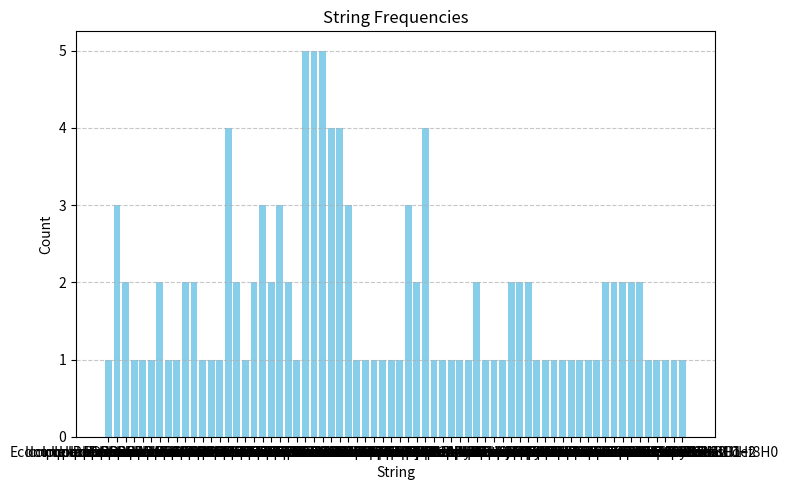

Recreate this plot in Python.
from collections import Counter
import matplotlib.pyplot as plt
# Example input array
allSelectedFeaturesPDRed13EV41kHzStride2 = [
                    #    'ElandscapeAmplitudeH1', 'UcomplexPolinomialCoef6H1' #AdaBoost RFE
                       'EcomplexPolinomialCoef10H0', 'IcomplexPolinomialCoef7H1', 'IcomplexPolinomialCoef10H1', 'IcomplexPolinomialCoef1H2', 'IcomplexPolinomialCoef2H2', 'IcomplexPolinomialCoef4H2', 'IcomplexPolinomialCoef6H2', 'IcomplexPolinomialCoef8H2', 'IcomplexPolinomialCoef9H2', 'OcomplexPolinomialCoef6H1', 'OcomplexPolinomialCoef9H1', 'OcomplexPolinomialCoef5H2', 'OcomplexPolinomialCoef7H2', 'UcomplexPolinomialCoef1H1', 'UcomplexPolinomialCoef6H1', #AdaBoost SFS
                       'UcomplexPolinomialCoef6H1', 'UcomplexPolinomialCoef7H1', 'UcomplexPolinomialCoef8H1', 'UcomplexPolinomialCoef9H1', 'UcomplexPolinomialCoef10H1', 'UcomplexPolinomialCoef1H2', 'UcomplexPolinomialCoef2H2', 'UcomplexPolinomialCoef3H2', 'UcomplexPolinomialCoef4H2', 'UcomplexPolinomialCoef5H2', 'UcomplexPolinomialCoef6H2', 'UcomplexPolinomialCoef7H2', 'UcomplexPolinomialCoef8H2', 'UcomplexPolinomialCoef9H2', 'UcomplexPolinomialCoef10H2', #HistGradient
                       'AbettiAmplitudeH2', 'EnumberOfPointsH2', 'IbettiAmplitudeH0', 'IbettiAmplitudeH1', 'ObettiAmplitudeH0', 'OcomplexPolinomialCoef6H1', 'UentropyH2', 'UnumberOfPointsH2', 'UbettiAmplitudeH0', 'UbettiAmplitudeH1', 'UcomplexPolinomialCoef6H0', 'UcomplexPolinomialCoef2H1', 'UcomplexPolinomialCoef6H1', 'UcomplexPolinomialCoef7H1', 'UcomplexPolinomialCoef6H2', #KNN
                    #    'AbettiAmplitudeH2', 'OlandscapeAmplitudeH2', 'UbettiAmplitudeH1', #Logistic RFE
                       'AentropyH1', 'AcomplexPolinomialCoef6H0', 'IcomplexPolinomialCoef6H2', 'ObettiAmplitudeH2', 'UnumberOfPointsH2', 'UbettiAmplitudeH1', 'UcomplexPolinomialCoef10H0', 'UcomplexPolinomialCoef6H1', 'UcomplexPolinomialCoef1H2', 'UcomplexPolinomialCoef2H2', 'UcomplexPolinomialCoef6H2', 'UcomplexPolinomialCoef7H2', 'UcomplexPolinomialCoef8H2', 'UcomplexPolinomialCoef9H2', 'UcomplexPolinomialCoef10H2', #Logistic SFS
                       'EcomplexPolinomialCoef6H2', 'IentropyH0', 'OcomplexPolinomialCoef9H0', 'OcomplexPolinomialCoef9H2', 'UentropyH1', 'UbettiAmplitudeH2', 'UcomplexPolinomialCoef5H0', 'UcomplexPolinomialCoef7H0', 'UcomplexPolinomialCoef9H0', 'UcomplexPolinomialCoef10H0', 'UcomplexPolinomialCoef3H1', 'UcomplexPolinomialCoef10H1', 'UcomplexPolinomialCoef3H2', 'UcomplexPolinomialCoef5H2', 'UcomplexPolinomialCoef7H2', #MLP
                    #    'AcomplexPolinomialCoef4H0', 'AcomplexPolinomialCoef6H0', 'ElandscapeAmplitudeH0', 'EbettiAmplitudeH0', 'EcomplexPolinomialCoef4H0', 'EcomplexPolinomialCoef8H0', 'EcomplexPolinomialCoef10H0', 'EcomplexPolinomialCoef9H1', 'IentropyH0', 'IentropyH1', 'InumberOfPointsH2', 'IbettiAmplitudeH2', 'IcomplexPolinomialCoef2H0', 'IcomplexPolinomialCoef8H0', 'IcomplexPolinomialCoef6H1', 'IcomplexPolinomialCoef9H1', 'IcomplexPolinomialCoef10H1', 'IcomplexPolinomialCoef5H2', 'IcomplexPolinomialCoef6H2', 'IcomplexPolinomialCoef9H2', 'IcomplexPolinomialCoef10H2', 'OentropyH1', 'OentropyH2', 'OnumberOfPointsH1', 'OnumberOfPointsH2', 'ObettiAmplitudeH0', 'ObettiAmplitudeH1', 'OcomplexPolinomialCoef2H0', 'OcomplexPolinomialCoef4H0', 'OcomplexPolinomialCoef6H0', 'OcomplexPolinomialCoef8H0', 'OcomplexPolinomialCoef10H0', 'OcomplexPolinomialCoef2H1', 'OcomplexPolinomialCoef3H1', 'OcomplexPolinomialCoef4H1', 'OcomplexPolinomialCoef5H1', 'OcomplexPolinomialCoef6H1', 'OcomplexPolinomialCoef7H1', 'OcomplexPolinomialCoef8H1', 'OcomplexPolinomialCoef9H1', 'OcomplexPolinomialCoef10H1', 'OcomplexPolinomialCoef1H2', 'OcomplexPolinomialCoef5H2', 'OcomplexPolinomialCoef6H2', 'OcomplexPolinomialCoef9H2', 'UentropyH0', 'UentropyH1', 'UentropyH2', 'UlandscapeAmplitudeH1', 'UnumberOfPointsH1', 'UnumberOfPointsH2', 'UbettiAmplitudeH0', 'UbettiAmplitudeH1', 'UbettiAmplitudeH2', 'UcomplexPolinomialCoef2H0', 'UcomplexPolinomialCoef4H0', 'UcomplexPolinomialCoef6H0', 'UcomplexPolinomialCoef8H0', 'UcomplexPolinomialCoef10H0', 'UcomplexPolinomialCoef1H1', 'UcomplexPolinomialCoef3H1', 'UcomplexPolinomialCoef4H1', 'UcomplexPolinomialCoef5H1', 'UcomplexPolinomialCoef6H1', 'UcomplexPolinomialCoef7H1', 'UcomplexPolinomialCoef8H1', 'UcomplexPolinomialCoef9H1', 'UcomplexPolinomialCoef10H1', 'UcomplexPolinomialCoef1H2', 'UcomplexPolinomialCoef2H2', 'UcomplexPolinomialCoef3H2', 'UcomplexPolinomialCoef4H2', 'UcomplexPolinomialCoef5H2', 'UcomplexPolinomialCoef6H2', 'UcomplexPolinomialCoef7H2', 'UcomplexPolinomialCoef8H2', 'UcomplexPolinomialCoef9H2', 'UcomplexPolinomialCoef10H2', #Random Forest RFE
                       'EcomplexPolinomialCoef9H2', 'IcomplexPolinomialCoef3H0', 'IcomplexPolinomialCoef7H0', 'IcomplexPolinomialCoef4H1', 'IcomplexPolinomialCoef7H1', 'IcomplexPolinomialCoef9H1', 'OcomplexPolinomialCoef8H1', 'OcomplexPolinomialCoef6H2', 'OcomplexPolinomialCoef8H2', 'UentropyH1', 'UlandscapeAmplitudeH1', 'UnumberOfPointsH2', 'UbettiAmplitudeH1', 'UbettiAmplitudeH2', 'UcomplexPolinomialCoef5H2', #Random Forest SFS
                    #    'AcomplexPolinomialCoef8H2', 'AcomplexPolinomialCoef10H2', 'EentropyH0', 'EentropyH1', 'EentropyH2', 'ElandscapeAmplitudeH0', 'ElandscapeAmplitudeH1', 'ElandscapeAmplitudeH2', 'EnumberOfPointsH0', 'EnumberOfPointsH1', 'EnumberOfPointsH2', 'EbettiAmplitudeH0', 'EbettiAmplitudeH1', 'EbettiAmplitudeH2', 'EcomplexPolinomialCoef1H0', 'EcomplexPolinomialCoef2H0', 'EcomplexPolinomialCoef3H0', 'EcomplexPolinomialCoef4H0', 'EcomplexPolinomialCoef5H0', 'EcomplexPolinomialCoef6H0', 'EcomplexPolinomialCoef7H0', 'EcomplexPolinomialCoef8H0', 'EcomplexPolinomialCoef9H0', 'EcomplexPolinomialCoef10H0', 'EcomplexPolinomialCoef1H1', 'EcomplexPolinomialCoef2H1', 'EcomplexPolinomialCoef3H1', 'EcomplexPolinomialCoef4H1', 'EcomplexPolinomialCoef5H1', 'EcomplexPolinomialCoef6H1', 'EcomplexPolinomialCoef7H1', 'EcomplexPolinomialCoef8H1', 'EcomplexPolinomialCoef9H1', 'EcomplexPolinomialCoef10H1', 'EcomplexPolinomialCoef1H2', 'EcomplexPolinomialCoef2H2', 'EcomplexPolinomialCoef3H2', 'EcomplexPolinomialCoef4H2', 'EcomplexPolinomialCoef5H2', 'EcomplexPolinomialCoef6H2', 'EcomplexPolinomialCoef7H2', 'EcomplexPolinomialCoef8H2', 'EcomplexPolinomialCoef9H2', 'EcomplexPolinomialCoef10H2', 'IentropyH0', 'IentropyH1', 'IentropyH2', 'IlandscapeAmplitudeH0', 'IlandscapeAmplitudeH1', 'IlandscapeAmplitudeH2', 'InumberOfPointsH0', 'InumberOfPointsH1', 'InumberOfPointsH2', 'IbettiAmplitudeH0', 'IbettiAmplitudeH1', 'IbettiAmplitudeH2', 'IcomplexPolinomialCoef1H0', 'IcomplexPolinomialCoef2H0', 'IcomplexPolinomialCoef3H0', 'IcomplexPolinomialCoef4H0', 'IcomplexPolinomialCoef5H0', 'IcomplexPolinomialCoef6H0', 'IcomplexPolinomialCoef7H0', 'IcomplexPolinomialCoef8H0', 'IcomplexPolinomialCoef9H0', 'IcomplexPolinomialCoef10H0', 'IcomplexPolinomialCoef1H1', 'IcomplexPolinomialCoef2H1', 'IcomplexPolinomialCoef3H1', 'IcomplexPolinomialCoef4H1', 'IcomplexPolinomialCoef5H1', 'IcomplexPolinomialCoef6H1', 'IcomplexPolinomialCoef7H1', 'IcomplexPolinomialCoef8H1', 'IcomplexPolinomialCoef9H1', 'IcomplexPolinomialCoef10H1', 'IcomplexPolinomialCoef1H2', 'IcomplexPolinomialCoef2H2', 'IcomplexPolinomialCoef3H2', 'IcomplexPolinomialCoef4H2', 'IcomplexPolinomialCoef5H2', 'IcomplexPolinomialCoef6H2', 'IcomplexPolinomialCoef7H2', 'IcomplexPolinomialCoef8H2', 'IcomplexPolinomialCoef9H2', 'IcomplexPolinomialCoef10H2', 'OentropyH0', 'OentropyH1', 'OentropyH2', 'OlandscapeAmplitudeH0', 'OlandscapeAmplitudeH1', 'OlandscapeAmplitudeH2', 'OnumberOfPointsH0', 'OnumberOfPointsH1', 'OnumberOfPointsH2', 'ObettiAmplitudeH0', 'ObettiAmplitudeH1', 'ObettiAmplitudeH2', 'OcomplexPolinomialCoef1H0', 'OcomplexPolinomialCoef2H0', 'OcomplexPolinomialCoef3H0', 'OcomplexPolinomialCoef4H0', 'OcomplexPolinomialCoef5H0', 'OcomplexPolinomialCoef6H0', 'OcomplexPolinomialCoef7H0', 'OcomplexPolinomialCoef8H0', 'OcomplexPolinomialCoef9H0', 'OcomplexPolinomialCoef10H0', 'OcomplexPolinomialCoef1H1', 'OcomplexPolinomialCoef2H1', 'OcomplexPolinomialCoef3H1', 'OcomplexPolinomialCoef4H1', 'OcomplexPolinomialCoef5H1', 'OcomplexPolinomialCoef6H1', 'OcomplexPolinomialCoef7H1', 'OcomplexPolinomialCoef8H1', 'OcomplexPolinomialCoef9H1', 'OcomplexPolinomialCoef10H1', 'OcomplexPolinomialCoef1H2', 'OcomplexPolinomialCoef2H2', 'OcomplexPolinomialCoef3H2', 'OcomplexPolinomialCoef4H2', 'OcomplexPolinomialCoef5H2', 'OcomplexPolinomialCoef6H2', 'OcomplexPolinomialCoef7H2', 'OcomplexPolinomialCoef8H2', 'OcomplexPolinomialCoef9H2', 'OcomplexPolinomialCoef10H2', 'UentropyH0', 'UentropyH1', 'UentropyH2', 'UlandscapeAmplitudeH0', 'UlandscapeAmplitudeH1', 'UlandscapeAmplitudeH2', 'UnumberOfPointsH0', 'UnumberOfPointsH1', 'UnumberOfPointsH2', 'UbettiAmplitudeH0', 'UbettiAmplitudeH1', 'UbettiAmplitudeH2', 'UcomplexPolinomialCoef1H0', 'UcomplexPolinomialCoef2H0', 'UcomplexPolinomialCoef3H0', 'UcomplexPolinomialCoef4H0', 'UcomplexPolinomialCoef5H0', 'UcomplexPolinomialCoef6H0', 'UcomplexPolinomialCoef7H0', 'UcomplexPolinomialCoef8H0', 'UcomplexPolinomialCoef9H0', 'UcomplexPolinomialCoef10H0', 'UcomplexPolinomialCoef1H1', 'UcomplexPolinomialCoef2H1', 'UcomplexPolinomialCoef3H1', 'UcomplexPolinomialCoef4H1', 'UcomplexPolinomialCoef5H1', 'UcomplexPolinomialCoef6H1', 'UcomplexPolinomialCoef7H1', 'UcomplexPolinomialCoef8H1', 'UcomplexPolinomialCoef9H1', 'UcomplexPolinomialCoef10H1', 'UcomplexPolinomialCoef1H2', 'UcomplexPolinomialCoef2H2', 'UcomplexPolinomialCoef3H2', 'UcomplexPolinomialCoef4H2', 'UcomplexPolinomialCoef5H2', 'UcomplexPolinomialCoef6H2', 'UcomplexPolinomialCoef7H2', 'UcomplexPolinomialCoef8H2', 'UcomplexPolinomialCoef9H2', 'UcomplexPolinomialCoef10H2', #Model Tree RFE
                       'IcomplexPolinomialCoef7H1', 'IcomplexPolinomialCoef8H1', 'IcomplexPolinomialCoef9H1', 'IcomplexPolinomialCoef10H1', 'OcomplexPolinomialCoef8H1', 'OcomplexPolinomialCoef9H1', 'OcomplexPolinomialCoef6H2', 'OcomplexPolinomialCoef8H2', 'OcomplexPolinomialCoef9H2', 'OcomplexPolinomialCoef10H2', 'UcomplexPolinomialCoef5H2', 'UcomplexPolinomialCoef6H2', 'UcomplexPolinomialCoef7H2', 'UcomplexPolinomialCoef8H2', 'UcomplexPolinomialCoef9H2', #Model tree SFS
                        'OentropyH2', 'OnumberOfPointsH1', 'OcomplexPolinomialCoef8H0', 'UlandscapeAmplitudeH1', 'UbettiAmplitudeH0', 'UbettiAmplitudeH1', 'UcomplexPolinomialCoef9H1', 'UcomplexPolinomialCoef10H1', 'UcomplexPolinomialCoef2H2', 'UcomplexPolinomialCoef5H2', 'UcomplexPolinomialCoef6H2', 'UcomplexPolinomialCoef7H2', 'UcomplexPolinomialCoef8H2', 'UcomplexPolinomialCoef9H2', 'UcomplexPolinomialCoef10H2', #SVC
]
allSelectedFeaturesPDRed2_5EV8kHzStride2 = [
    # 'AentropyH0', 'AlandscapeAmplitudeH0', 'AnumberOfPointsH2', 'IbettiAmplitudeH2', 'ObettiAmplitudeH0', 'ObettiAmplitudeH2', 'UbettiAmplitudeH2', 'UcomplexPolinomialCoef2H2', 'UcomplexPolinomialCoef6H2', 'UcomplexPolinomialCoef9H2', #Ada Boost RFE
    'AlandscapeAmplitudeH0', 'ElandscapeAmplitudeH1', 'EbettiAmplitudeH1', 'IcomplexPolinomialCoef10H1', 'OentropyH1', 'OcomplexPolinomialCoef10H2', 'UentropyH0', 'UcomplexPolinomialCoef2H2', 'UcomplexPolinomialCoef3H2', 'UcomplexPolinomialCoef4H2', 'UcomplexPolinomialCoef5H2', 'UcomplexPolinomialCoef6H2', 'UcomplexPolinomialCoef7H2', 'UcomplexPolinomialCoef9H2', 'UcomplexPolinomialCoef10H2', #Ada Boost SFS
    'UcomplexPolinomialCoef6H1', 'UcomplexPolinomialCoef7H1', 'UcomplexPolinomialCoef8H1', 'UcomplexPolinomialCoef9H1', 'UcomplexPolinomialCoef10H1', 'UcomplexPolinomialCoef1H2', 'UcomplexPolinomialCoef2H2', 'UcomplexPolinomialCoef3H2', 'UcomplexPolinomialCoef4H2', 'UcomplexPolinomialCoef5H2', 'UcomplexPolinomialCoef6H2', 'UcomplexPolinomialCoef7H2', 'UcomplexPolinomialCoef8H2', 'UcomplexPolinomialCoef9H2', 'UcomplexPolinomialCoef10H2', #Hist Gradient
    'AnumberOfPointsH1', 'EentropyH1', 'EbettiAmplitudeH1', 'InumberOfPointsH1', 'IbettiAmplitudeH0', 'OentropyH2', 'OnumberOfPointsH0', 'OcomplexPolinomialCoef6H1', 'UentropyH0', 'UnumberOfPointsH1', 'UbettiAmplitudeH0', 'UbettiAmplitudeH2', 'UcomplexPolinomialCoef6H0', 'UcomplexPolinomialCoef1H1', 'UcomplexPolinomialCoef6H1', #KNN
    'AentropyH0', 'AlandscapeAmplitudeH2', 'AnumberOfPointsH0', 'AbettiAmplitudeH2', 'AcomplexPolinomialCoef6H0', 'EentropyH2', 'EnumberOfPointsH0', 'UbettiAmplitudeH1', #Logistic RFE
    'AentropyH0', 'AcomplexPolinomialCoef6H0', 'EbettiAmplitudeH2', 'IcomplexPolinomialCoef7H1', 'IcomplexPolinomialCoef9H2', 'ObettiAmplitudeH2', 'OcomplexPolinomialCoef8H2', 'UlandscapeAmplitudeH0', 'UlandscapeAmplitudeH2', 'UnumberOfPointsH0', 'UbettiAmplitudeH1', 'UbettiAmplitudeH2', 'UcomplexPolinomialCoef6H1', 'UcomplexPolinomialCoef10H1', 'UcomplexPolinomialCoef10H2', # Logistic SFS
    'ElandscapeAmplitudeH0', 'EbettiAmplitudeH2', 'EcomplexPolinomialCoef3H0', 'EcomplexPolinomialCoef7H0', 'EcomplexPolinomialCoef2H2', 'EcomplexPolinomialCoef4H2', 'EcomplexPolinomialCoef8H2', 'IcomplexPolinomialCoef3H0', 'IcomplexPolinomialCoef9H0', 'ObettiAmplitudeH1', 'OcomplexPolinomialCoef6H0', 'OcomplexPolinomialCoef8H2', 'UcomplexPolinomialCoef7H0', 'UcomplexPolinomialCoef4H1', 'UcomplexPolinomialCoef5H1', # MLP
    # 'AentropyH2', 'AlandscapeAmplitudeH1', 'AnumberOfPointsH2', 'ElandscapeAmplitudeH1', 'IentropyH2', 'IbettiAmplitudeH2', 'IcomplexPolinomialCoef8H1', 'IcomplexPolinomialCoef2H2', 'IcomplexPolinomialCoef4H2', 'IcomplexPolinomialCoef6H2', 'IcomplexPolinomialCoef7H2', 'IcomplexPolinomialCoef8H2', 'IcomplexPolinomialCoef9H2', 'OentropyH1', 'OentropyH2', 'OlandscapeAmplitudeH0', 'OlandscapeAmplitudeH1', 'OlandscapeAmplitudeH2', 'OnumberOfPointsH1', 'OnumberOfPointsH2', 'ObettiAmplitudeH0', 'ObettiAmplitudeH2', 'OcomplexPolinomialCoef4H0', 'OcomplexPolinomialCoef6H0', 'OcomplexPolinomialCoef8H0', 'OcomplexPolinomialCoef1H1', 'OcomplexPolinomialCoef2H1', 'OcomplexPolinomialCoef4H1', 'OcomplexPolinomialCoef5H1', 'OcomplexPolinomialCoef6H1', 'OcomplexPolinomialCoef7H1', 'OcomplexPolinomialCoef8H1', 'OcomplexPolinomialCoef9H1', 'OcomplexPolinomialCoef10H1', 'OcomplexPolinomialCoef1H2', 'OcomplexPolinomialCoef2H2', 'OcomplexPolinomialCoef3H2', 'OcomplexPolinomialCoef4H2', 'OcomplexPolinomialCoef5H2', 'OcomplexPolinomialCoef6H2', 'OcomplexPolinomialCoef7H2', 'OcomplexPolinomialCoef8H2', 'OcomplexPolinomialCoef9H2', 'OcomplexPolinomialCoef10H2', 'UentropyH0', 'UentropyH1', 'UentropyH2', 'UlandscapeAmplitudeH0', 'UlandscapeAmplitudeH1', 'UlandscapeAmplitudeH2', 'UnumberOfPointsH1', 'UnumberOfPointsH2', 'UbettiAmplitudeH0', 'UbettiAmplitudeH1', 'UbettiAmplitudeH2', 'UcomplexPolinomialCoef2H0', 'UcomplexPolinomialCoef3H0', 'UcomplexPolinomialCoef4H0', 'UcomplexPolinomialCoef5H0', 'UcomplexPolinomialCoef6H0', 'UcomplexPolinomialCoef8H0', 'UcomplexPolinomialCoef9H0', 'UcomplexPolinomialCoef10H0', 'UcomplexPolinomialCoef1H1', 'UcomplexPolinomialCoef2H1', 'UcomplexPolinomialCoef3H1', 'UcomplexPolinomialCoef4H1', 'UcomplexPolinomialCoef5H1', 'UcomplexPolinomialCoef6H1', 'UcomplexPolinomialCoef7H1', 'UcomplexPolinomialCoef8H1', 'UcomplexPolinomialCoef9H1', 'UcomplexPolinomialCoef10H1', 'UcomplexPolinomialCoef1H2', 'UcomplexPolinomialCoef2H2', 'UcomplexPolinomialCoef3H2', 'UcomplexPolinomialCoef4H2', 'UcomplexPolinomialCoef5H2', 'UcomplexPolinomialCoef6H2', 'UcomplexPolinomialCoef7H2', 'UcomplexPolinomialCoef8H2', 'UcomplexPolinomialCoef9H2', 'UcomplexPolinomialCoef10H2', #Random Forest RFE
    'OcomplexPolinomialCoef3H2', 'OcomplexPolinomialCoef4H2', 'OcomplexPolinomialCoef5H2', 'OcomplexPolinomialCoef7H2', 'OcomplexPolinomialCoef8H2', 'OcomplexPolinomialCoef9H2', 'UnumberOfPointsH0', 'UbettiAmplitudeH0', 'UcomplexPolinomialCoef4H1', 'UcomplexPolinomialCoef5H1', 'UcomplexPolinomialCoef6H1', 'UcomplexPolinomialCoef8H1', 'UcomplexPolinomialCoef9H1', 'UcomplexPolinomialCoef10H1', 'UcomplexPolinomialCoef3H2', # Random Forest SFS
    # 'UcomplexPolinomialCoef7H0', 'UcomplexPolinomialCoef8H0', 'UcomplexPolinomialCoef9H0', 'UcomplexPolinomialCoef10H0', 'UcomplexPolinomialCoef1H1', 'UcomplexPolinomialCoef2H1', 'UcomplexPolinomialCoef3H1', 'UcomplexPolinomialCoef4H1', 'UcomplexPolinomialCoef5H1', 'UcomplexPolinomialCoef6H1', 'UcomplexPolinomialCoef7H1', 'UcomplexPolinomialCoef8H1', 'UcomplexPolinomialCoef9H1', 'UcomplexPolinomialCoef10H1', 'UcomplexPolinomialCoef1H2', 'UcomplexPolinomialCoef2H2', 'UcomplexPolinomialCoef3H2', 'UcomplexPolinomialCoef4H2', 'UcomplexPolinomialCoef5H2', 'UcomplexPolinomialCoef6H2', 'UcomplexPolinomialCoef7H2', 'UcomplexPolinomialCoef8H2', 'UcomplexPolinomialCoef9H2', 'UcomplexPolinomialCoef10H2', # Model Tree RFE
    'IcomplexPolinomialCoef7H1', 'IcomplexPolinomialCoef8H1', 'IcomplexPolinomialCoef9H1', 'IcomplexPolinomialCoef10H1', 'OcomplexPolinomialCoef8H1', 'OcomplexPolinomialCoef9H1', 'OcomplexPolinomialCoef6H2', 'OcomplexPolinomialCoef8H2', 'OcomplexPolinomialCoef9H2', 'OcomplexPolinomialCoef10H2', 'UcomplexPolinomialCoef5H2', 'UcomplexPolinomialCoef6H2', 'UcomplexPolinomialCoef7H2', 'UcomplexPolinomialCoef8H2', 'UcomplexPolinomialCoef9H2', # Model Tree SFS
    'IbettiAmplitudeH0', 'ObettiAmplitudeH1', 'OcomplexPolinomialCoef10H1', 'OcomplexPolinomialCoef9H2', 'OcomplexPolinomialCoef10H2', 'UentropyH1', 'UnumberOfPointsH1', 'UcomplexPolinomialCoef9H1', 'UcomplexPolinomialCoef3H2', 'UcomplexPolinomialCoef4H2', 'UcomplexPolinomialCoef5H2', 'UcomplexPolinomialCoef7H2', 'UcomplexPolinomialCoef8H2', 'UcomplexPolinomialCoef9H2', 'UcomplexPolinomialCoef10H2', # SVC SFS
]

featuresSelected = allSelectedFeaturesPDRed13EV41kHzStride2
# Count string appearances
counts = Counter(featuresSelected)

# Write the counts to a file
with open('featurePDRed13EV41kHzStride2_counts.txt', 'w') as f:
    for string, count in counts.items():
        f.write(f'{string}: {count}\n')
        
# Prepare data for plotting
labels = list(counts.keys())
values = list(counts.values())

# Plot bar chart
plt.figure(figsize=(8, 5))
plt.bar(labels, values, color='skyblue')
plt.xlabel('String')
plt.ylabel('Count')
plt.title('String Frequencies')
plt.grid(axis='y', linestyle='--', alpha=0.7)

# Show the plot
plt.tight_layout()
plt.show()
